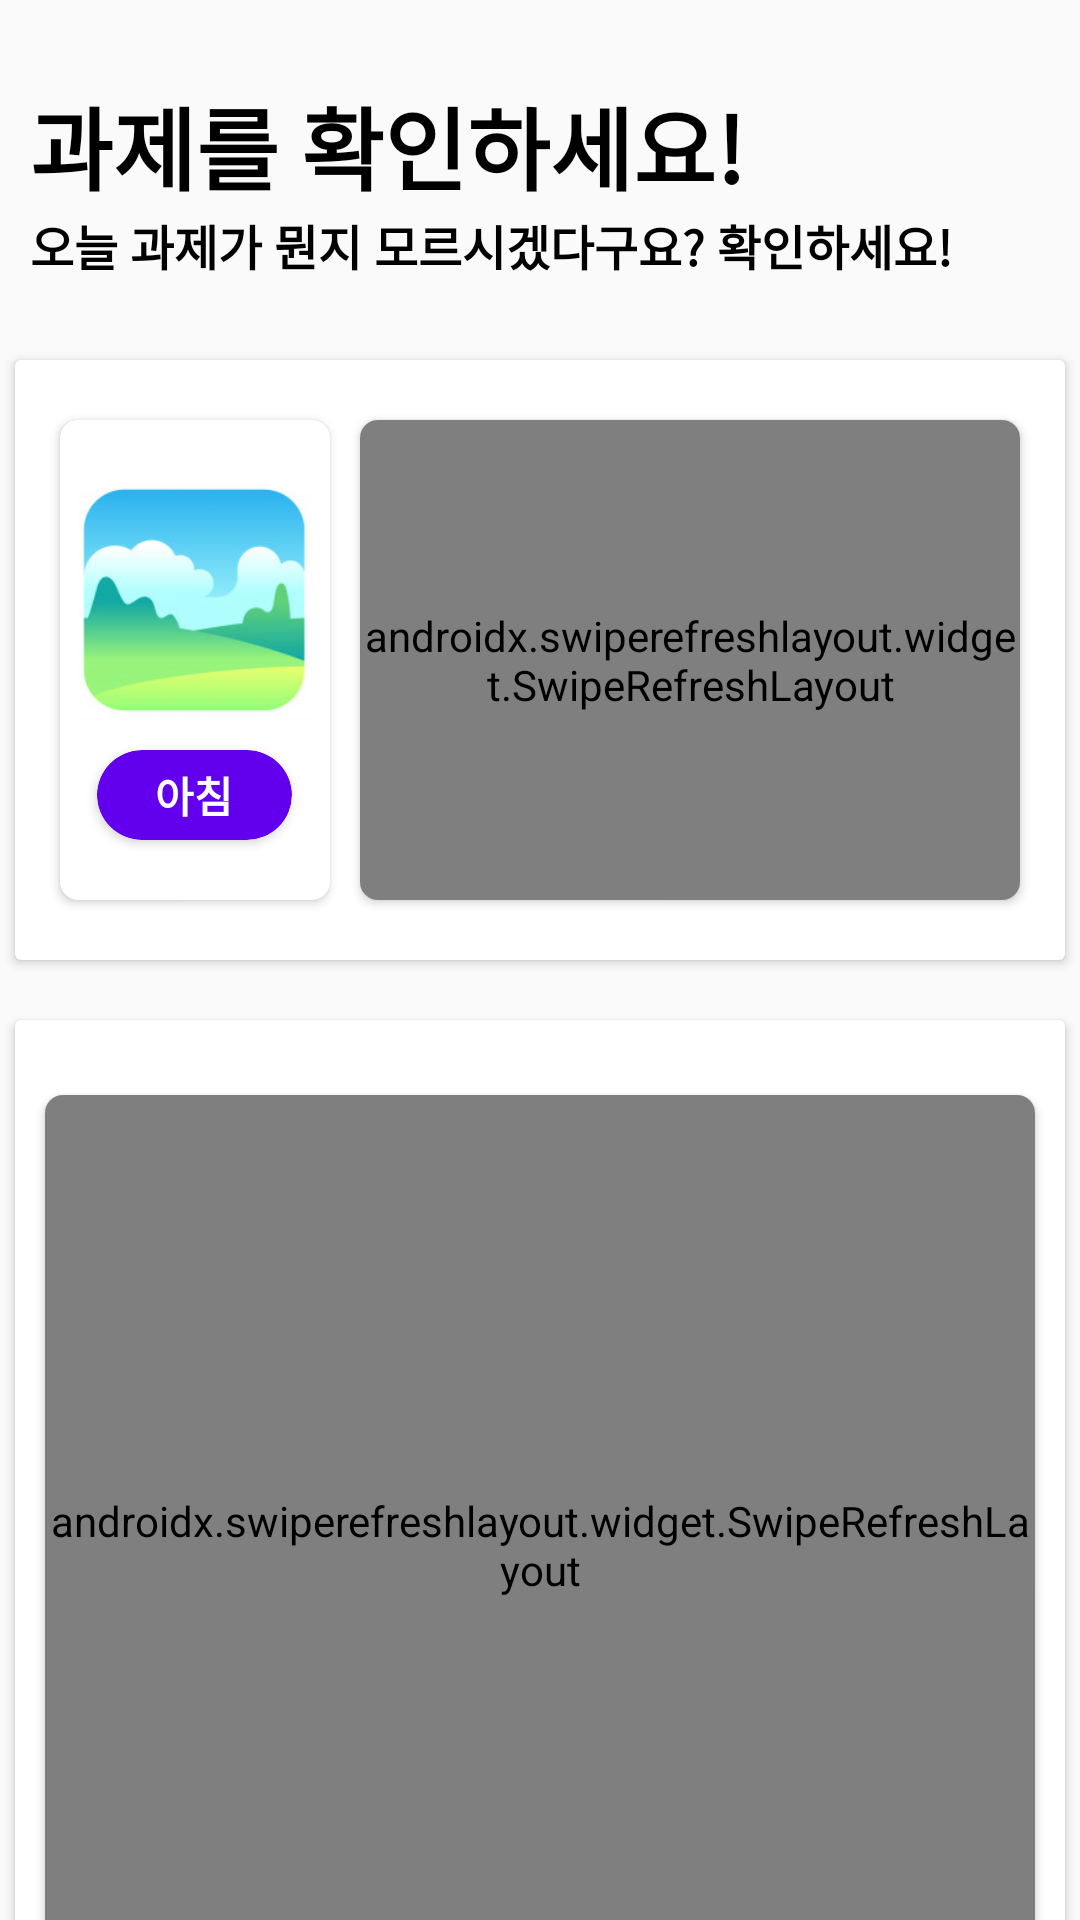

Write the Android layout XML for this screen, with the resource values it uses.
<!-- AndroidManifest.xml: application theme AppTheme -->
<!-- res/layout/activity_main.xml -->
<?xml version="1.0" encoding="utf-8"?>
<RelativeLayout xmlns:android="http://schemas.android.com/apk/res/android"
    xmlns:app="http://schemas.android.com/apk/res-auto"
    xmlns:tools="http://schemas.android.com/tools"
    android:layout_width="match_parent"
    android:layout_height="match_parent"
    android:orientation="vertical"
    tools:context=".view.activity.MainActivity">

    <LinearLayout
        android:id="@+id/main_page"
        android:layout_width="match_parent"
        android:layout_height="match_parent"
        android:gravity="center_horizontal"
        android:orientation="vertical">

        <LinearLayout
            android:layout_width="match_parent"
            android:layout_height="120dp"
            android:gravity="center_vertical"
            android:orientation="horizontal">

            <Space
                android:layout_width="10dp"
                android:layout_height="wrap_content" />

            <LinearLayout
                android:layout_width="match_parent"
                android:layout_height="wrap_content"
                android:orientation="vertical">

                <TextView
                    android:id="@+id/textView2"
                    android:layout_width="wrap_content"
                    android:layout_height="wrap_content"
                    android:text="과제를 확인하세요!"
                    android:textColor="@android:color/black"
                    android:textSize="30sp"
                    android:textStyle="bold" />

                <TextView
                    android:id="@+id/textView3"
                    android:layout_width="wrap_content"
                    android:layout_height="wrap_content"
                    android:text="오늘 과제가 뭔지 모르시겠다구요? 확인하세요!"
                    android:textColor="@android:color/black"
                    android:textSize="16sp"
                    android:textStyle="bold" />
            </LinearLayout>

        </LinearLayout>

        <androidx.cardview.widget.CardView
            android:layout_width="350dp"
            android:layout_height="200dp">

            <LinearLayout
                android:layout_width="match_parent"
                android:layout_height="match_parent"
                android:gravity="center"
                android:orientation="vertical">

                <Space
                    android:layout_width="match_parent"
                    android:layout_height="10dp" />

                <LinearLayout
                    android:layout_width="match_parent"
                    android:layout_height="match_parent"
                    android:gravity="center"
                    android:orientation="horizontal">

                    <androidx.cardview.widget.CardView
                        android:layout_width="90dp"
                        android:layout_height="160dp"
                        app:cardCornerRadius="6dp">

                        <LinearLayout
                            android:layout_width="match_parent"
                            android:layout_height="match_parent"
                            android:gravity="center"
                            android:orientation="vertical">

                            <ImageView
                                android:id="@+id/time_img"
                                android:layout_width="80dp"
                                android:layout_height="80dp"
                                app:srcCompat="@drawable/w_sunny" />

                            <Space
                                android:layout_width="match_parent"
                                android:layout_height="10dp" />

                            <androidx.cardview.widget.CardView
                                android:layout_width="65dp"
                                android:layout_height="30dp"
                                app:cardBackgroundColor="@color/colorPrimary"
                                app:cardCornerRadius="20dp">

                                <LinearLayout
                                    android:layout_width="match_parent"
                                    android:layout_height="match_parent"
                                    android:gravity="center"
                                    android:orientation="vertical">

                                    <TextView
                                        android:id="@+id/time_now"
                                        android:layout_width="wrap_content"
                                        android:layout_height="wrap_content"
                                        android:text="아침"
                                        android:textColor="@android:color/white"
                                        android:textSize="14sp"
                                        android:textStyle="bold" />
                                </LinearLayout>
                            </androidx.cardview.widget.CardView>
                        </LinearLayout>

                    </androidx.cardview.widget.CardView>

                    <Space
                        android:layout_width="10dp"
                        android:layout_height="wrap_content" />

                    <androidx.cardview.widget.CardView
                        android:layout_width="220dp"
                        android:layout_height="160dp"
                        app:cardCornerRadius="6dp">

                        <androidx.swiperefreshlayout.widget.SwipeRefreshLayout
                            android:id="@+id/swipe"
                            android:layout_width="match_parent"
                            android:layout_height="match_parent">

                            <ListView
                                android:id="@+id/list_s"
                                android:layout_width="match_parent"
                                android:layout_height="match_parent" />

                        </androidx.swiperefreshlayout.widget.SwipeRefreshLayout>
                    </androidx.cardview.widget.CardView>

                </LinearLayout>

                <Space
                    android:layout_width="match_parent"
                    android:layout_height="10dp" />

            </LinearLayout>
        </androidx.cardview.widget.CardView>

        <Space
            android:layout_width="match_parent"
            android:layout_height="20dp" />

        <androidx.cardview.widget.CardView
            android:layout_width="350dp"
            android:layout_height="350dp">

            <LinearLayout
                android:layout_width="match_parent"
                android:layout_height="match_parent"
                android:gravity="center"
                android:orientation="vertical">

                <Space
                    android:layout_width="match_parent"
                    android:layout_height="10dp" />

                <LinearLayout
                    android:layout_width="match_parent"
                    android:layout_height="match_parent"
                    android:gravity="center"
                    android:orientation="horizontal">

                    <androidx.cardview.widget.CardView
                        android:layout_width="330dp"
                        android:layout_height="300dp"
                        app:cardCornerRadius="6dp">

                        <androidx.swiperefreshlayout.widget.SwipeRefreshLayout
                            android:id="@+id/swipe2"
                            android:layout_width="match_parent"
                            android:layout_height="match_parent">

                            <ListView
                                android:id="@+id/list_s2"
                                android:layout_width="match_parent"
                                android:layout_height="match_parent" />

                        </androidx.swiperefreshlayout.widget.SwipeRefreshLayout>
                    </androidx.cardview.widget.CardView>

                </LinearLayout>

                <Space
                    android:layout_width="match_parent"
                    android:layout_height="10dp" />

            </LinearLayout>
        </androidx.cardview.widget.CardView>

    </LinearLayout>

    <LinearLayout
        android:id="@+id/sub_loading"
        android:layout_width="match_parent"
        android:layout_height="match_parent"
        android:background="@color/colorPrimary"
        android:gravity="center"
        android:orientation="vertical"
        android:visibility="gone">

        <com.airbnb.lottie.LottieAnimationView
            android:id="@+id/animation_view"
            android:layout_width="250dp"
            android:layout_height="250dp"
            app:lottie_autoPlay="true"
            app:lottie_fileName="data.json"
            app:lottie_loop="true" />

        <Space
            android:layout_width="match_parent"
            android:layout_height="10dp" />

        <TextView
            android:id="@+id/textView6"
            android:layout_width="wrap_content"
            android:layout_height="wrap_content"
            android:text="Now Loading . ."
            android:textColor="@color/White_fab"
            android:textSize="24sp"
            android:textStyle="bold" />

    </LinearLayout>

</RelativeLayout>
<!-- resources referenced by this layout -->
<resources>
  <color name="White_fab">#ffffff</color>
  <color name="colorPrimary">#6200EE</color>
  <!-- drawable w_sunny: png bitmap (drawable, 31940 bytes) -->
  <style name="AppTheme" parent="Theme.AppCompat.Light.DarkActionBar">
          
          <item name="colorPrimary">@color/colorPrimary</item>
          <item name="colorPrimaryDark">@color/colorPrimaryDark</item>
          <item name="colorAccent">@color/colorAccent</item>
          <item name="windowNoTitle">true</item>
          <item name="android:statusBarColor">@color/little_bit_transparent</item>
      </style>
  <color name="colorPrimaryDark">#3700B3</color>
  <color name="colorAccent">#03DAC5</color>
  <color name="little_bit_transparent">#54454545</color>
</resources>
